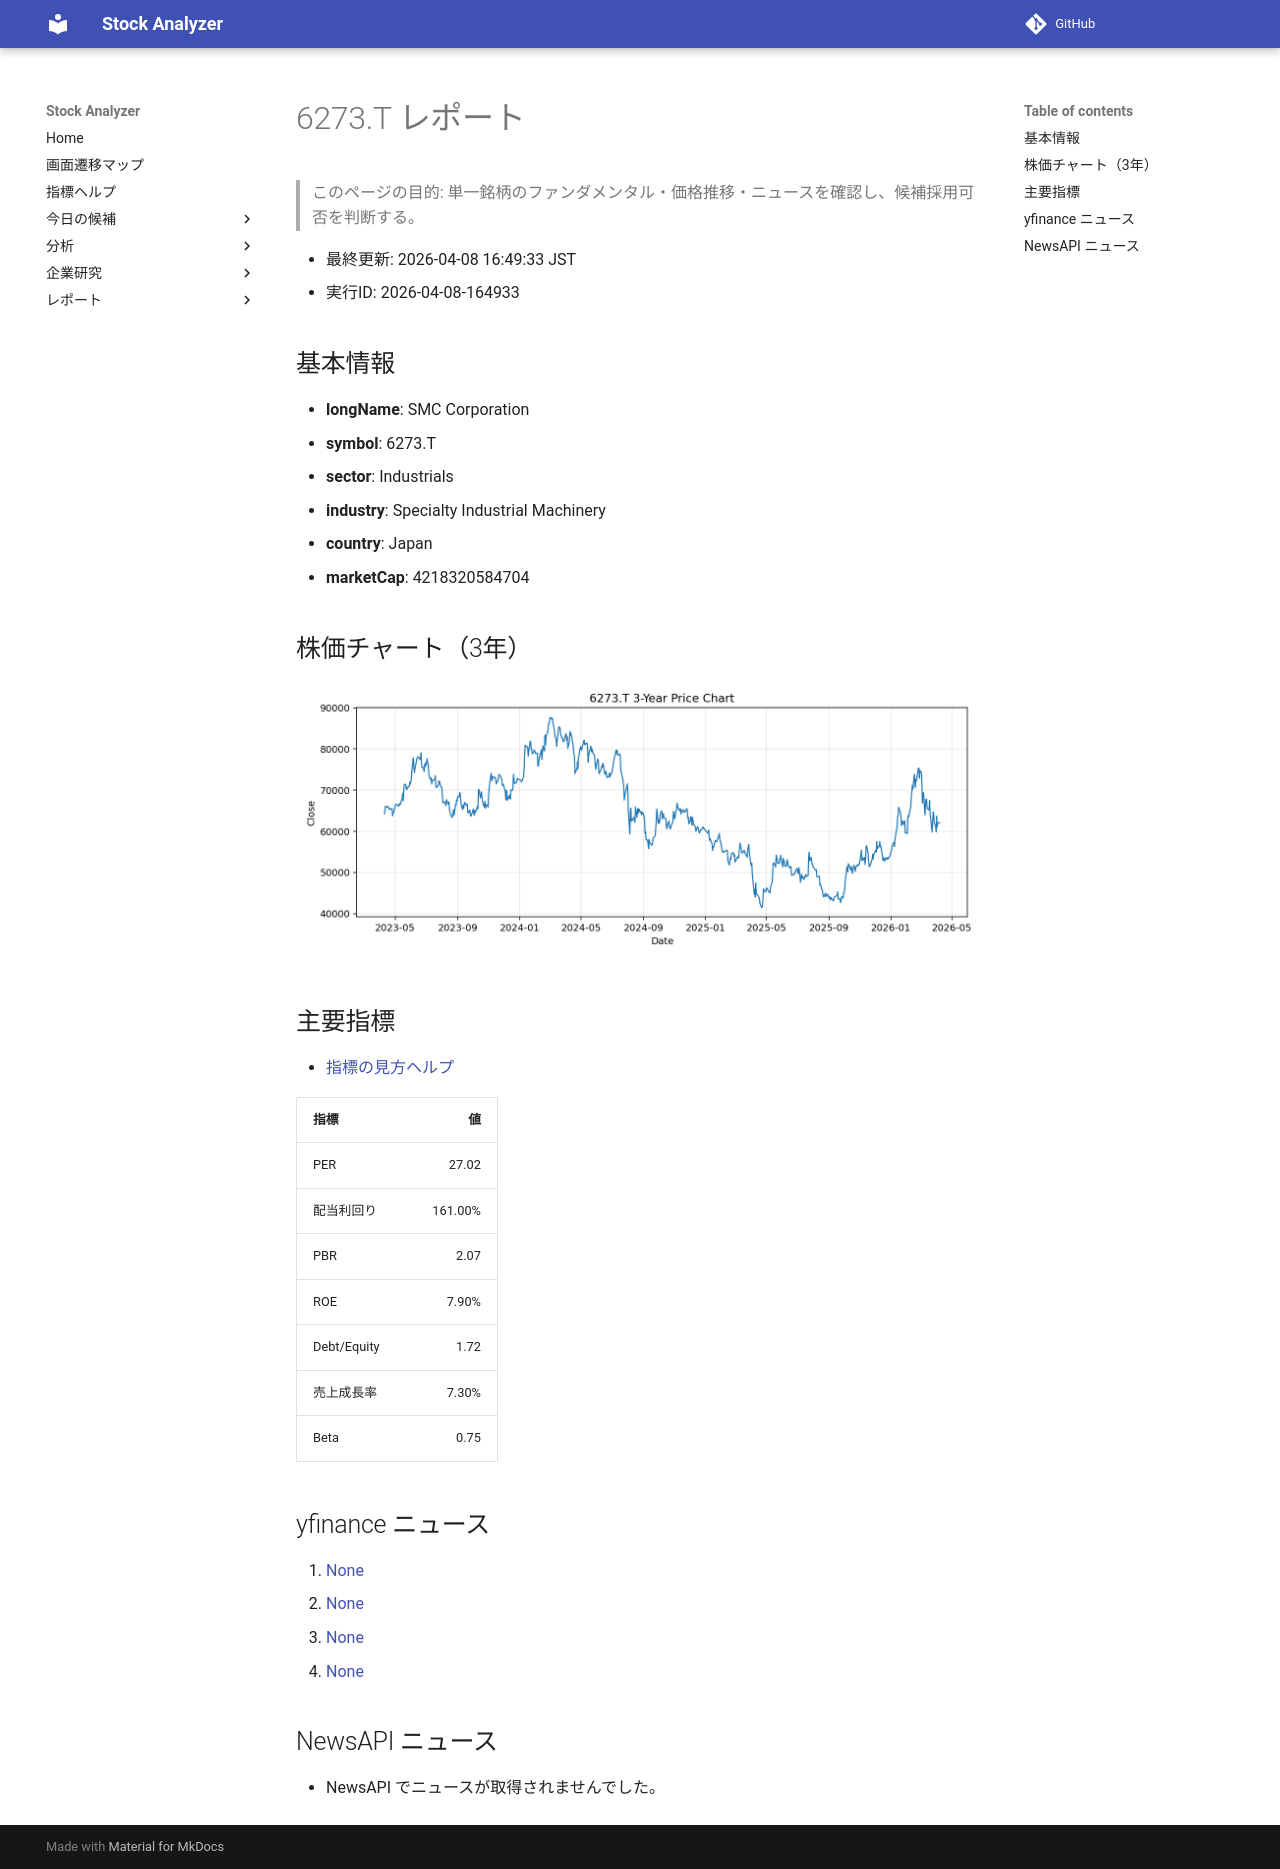

repository: Yumi-note/Making-APP · page: reports/2026-04-08/164933/6273_T/index.html · generator: mkdocs

# 6273.T レポート

> このページの目的: 単一銘柄のファンダメンタル・価格推移・ニュースを確認し、候補採用可否を判断する。

- 最終更新: 2026-04-08 16:49:33 JST
- 実行ID: 2026-04-08-164933

## 基本情報

- **longName**: SMC Corporation
- **symbol**: 6273.T
- **sector**: Industrials
- **industry**: Specialty Industrial Machinery
- **country**: Japan
- **marketCap**: 4218320584704

## 株価チャート（3年）

![6273.T 3-year price chart](6273_T_3y.png)

## 主要指標

- [指標の見方ヘルプ](../../../../indicators.md)

| 指標 | 値 |
|---|---:|
| PER | 27.02 |
| 配当利回り | 161.00% |
| PBR | 2.07 |
| ROE | 7.90% |
| Debt/Equity | 1.72 |
| 売上成長率 | 7.30% |
| Beta | 0.75 |

## yfinance ニュース

1. [None](None)
2. [None](None)
3. [None](None)
4. [None](None)

## NewsAPI ニュース

- NewsAPI でニュースが取得されませんでした。
